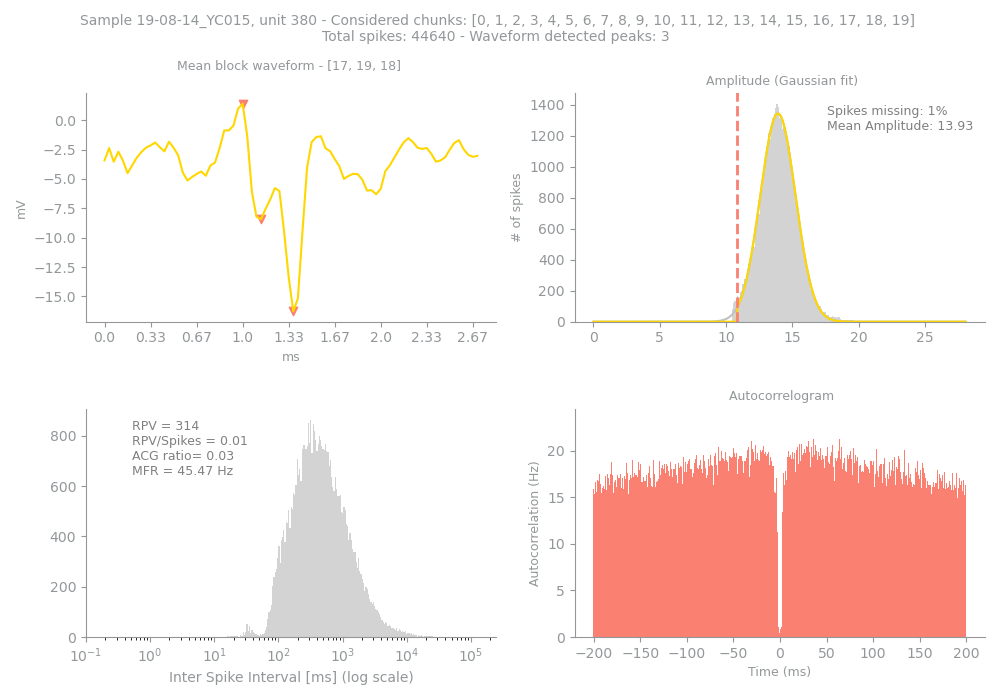

The data file committed next to this chart (first rows):
Sample, Unit, PeakChUnit, SpikesUnit, GoodChunks, GoodChunksList, WvfChunks, WvfChunksList, SpikesBlock, PercMissingSpikesBlock, MFRBlockHz, MeanAmpBlock, RPVBlock, FpBlockFancy, FpBlockSimple, ACGViolationRatio, WvfPeaksBlock, PeaksBlock_x, PeaksBlock_y, BigPkNegBlock
19-08-14_YC015, 380, 133, 44640, 20, [0, 1, 2, 3, 4, 5, 6, 7, 8, 9, 10, 11, 1…, 3, [17, 19, 18], 44640, 1, 45.47, 13.93, 314, 0.11, 0.01, 0.03, 3, [30, 34, 41], [1.4016509, -8.427314, -16.27307], 1
